Run: headless pygame with SDL's dummy video driver; simulated clock (each Clock.tick advances the game by its frame time, no real sleeping); random seed 0; keys injected as events and as key.get_pressed() state; no mouse input.
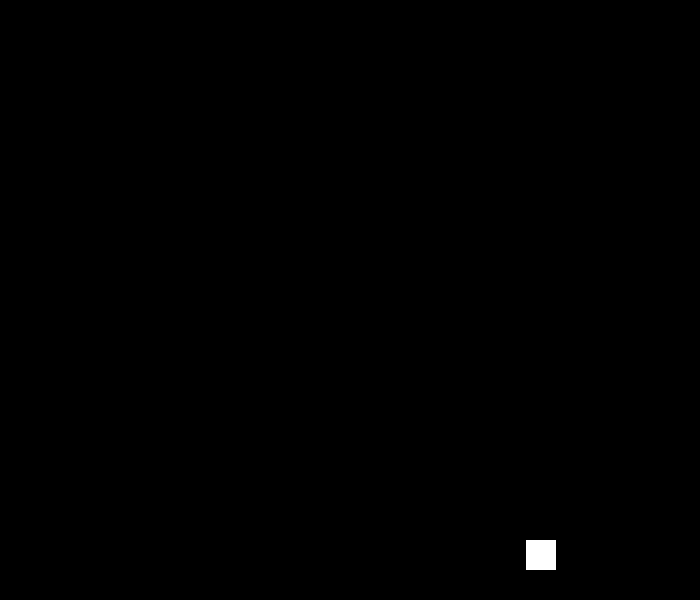
Frame 1 of 4 · flips 1–60 · no input
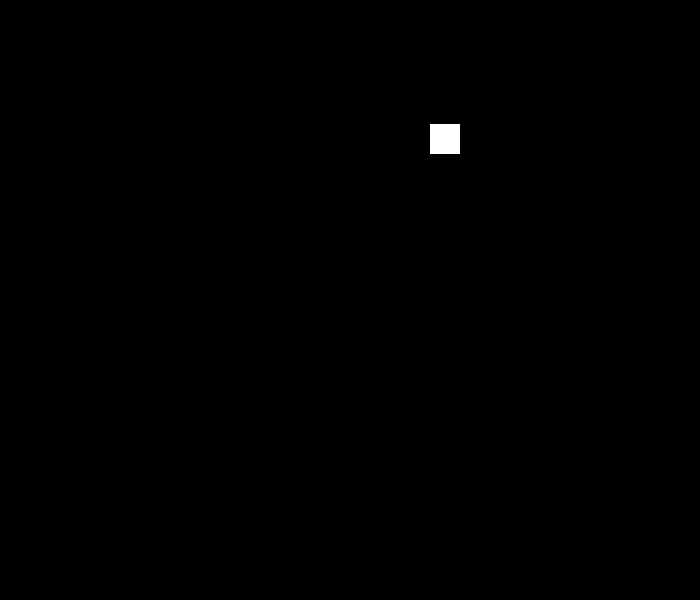
Frame 2 of 4 · flips 61–180 · tapped SPACE, RETURN · held RIGHT (→), D
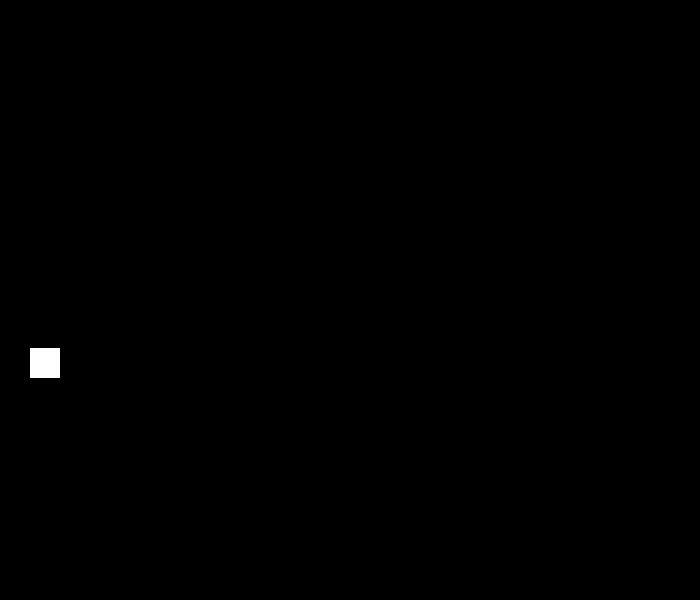
Frame 3 of 4 · flips 181–300 · held DOWN (↓), S
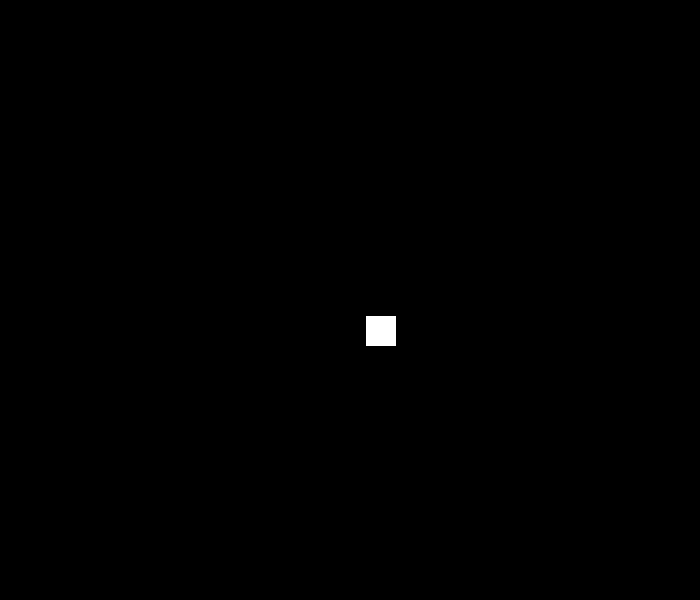
Frame 4 of 4 · flips 301–420 · held LEFT (←), A, UP (↑), W

The pygame program that drew these frames:

import pygame
pygame.init()

LARGURA_JANELA = 700
ALTURA_JANELA = 600

VELOCIDADEX = 8
VELOCIDADEY = 4

TAMANHO_BOLA = 30

BRANCO = (255,255,255)
PRETO = (0,0,0)

class Bola(pygame.sprite.Sprite):

    def __init__(self,cor,tamanho):
        pygame.sprite.Sprite.__init__(self)
        self.image = pygame.Surface([tamanho,tamanho])
        self.image.fill(cor)
        self.rect = self.image.get_rect()
        self.rect[0] = LARGURA_JANELA/2
        self.rect[1] = ALTURA_JANELA/2
        self.velocidadex = VELOCIDADEX
        self.velocidadey = VELOCIDADEY
    def mover(self):
        if self.rect.left < 0 or self.rect.right > LARGURA_JANELA:
            self.velocidadex = - self.velocidadex
        if self.rect.top < 0 or self.rect.bottom > ALTURA_JANELA:
            self.velocidadey = - self.velocidadey
        self.rect[0] += self.velocidadex
        self.rect[1] += self.velocidadey
janela = pygame.display.set_mode((LARGURA_JANELA,ALTURA_JANELA))
pygame.display.set_caption('Classes')

bola_grupo = pygame.sprite.Group()
bola = Bola(BRANCO,TAMANHO_BOLA)
bola_grupo.add(bola)

relogio = pygame.time.Clock()

deve_continuar = True
while deve_continuar:
    for evento in pygame.event.get():
        if evento.type == pygame.QUIT:
            deve_continuar = False
    janela.fill(PRETO)
    bola.mover()
    bola_grupo.update()
    bola_grupo.draw(janela)
    pygame.display.update()
    relogio.tick(30)
